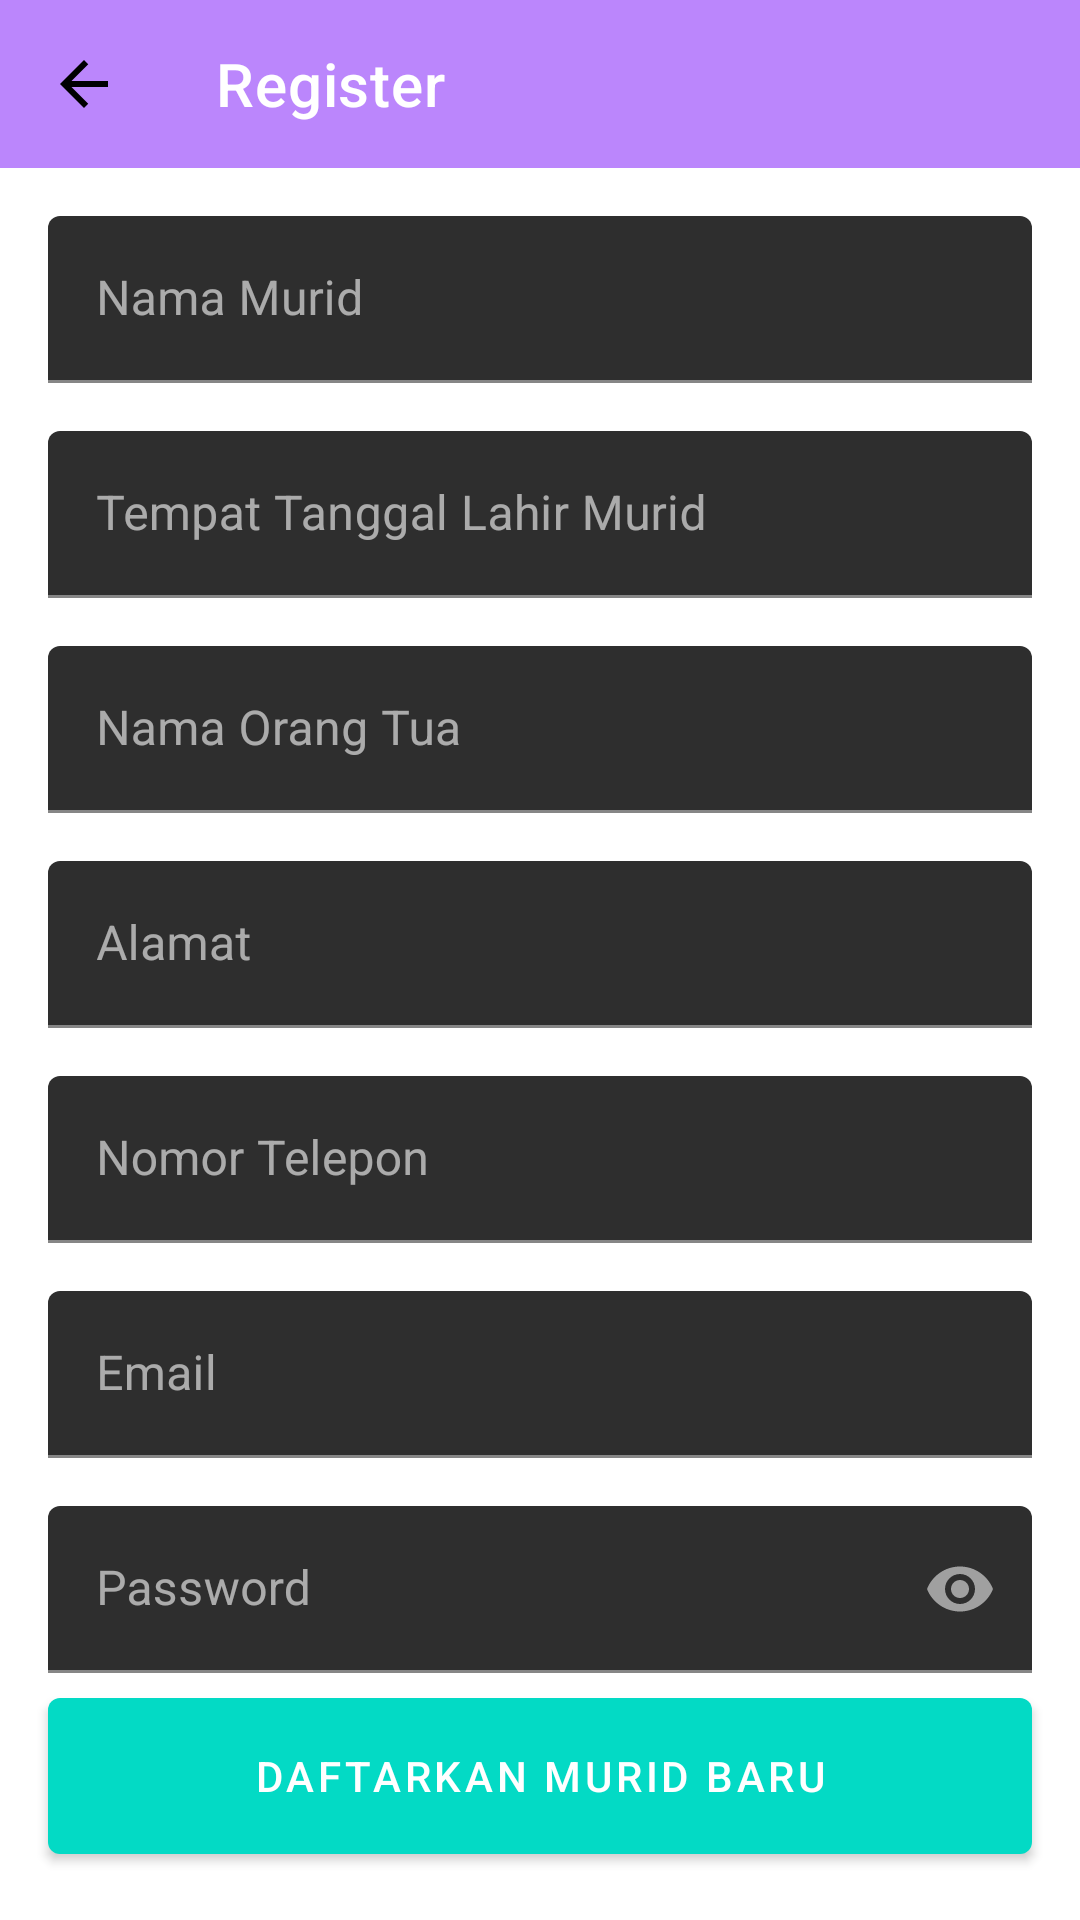

Write the Android layout XML for this screen, with the resource values it uses.
<!-- AndroidManifest.xml: application theme Theme.DoaHarianPaud -->
<!-- res/layout/activity_register_user.xml -->
<?xml version="1.0" encoding="utf-8"?>
<layout xmlns:app="http://schemas.android.com/apk/res-auto">
  <androidx.constraintlayout.widget.ConstraintLayout xmlns:android="http://schemas.android.com/apk/res/android"
    xmlns:tools="http://schemas.android.com/tools"
    android:layout_width="match_parent"
    android:layout_height="match_parent"
    android:background="@color/white"
    tools:context=".register.RegisterUserActivity">

    <androidx.appcompat.widget.Toolbar
      android:id="@+id/toolbar"
      android:layout_width="0dp"
      android:layout_height="wrap_content"
      android:background="@color/purple_200"
      app:layout_constraintEnd_toEndOf="parent"
      app:layout_constraintStart_toStartOf="parent"
      app:layout_constraintTop_toTopOf="parent"
      app:navigationIcon="@drawable/ic_arrow_back"
      app:title="Register"
      app:titleTextColor="@color/white" />

    <com.google.android.material.textfield.TextInputLayout
      android:id="@+id/container_student_name"
      android:layout_width="0dp"
      android:layout_height="wrap_content"
      android:layout_marginStart="16dp"
      android:layout_marginTop="16dp"
      android:layout_marginEnd="16dp"
      android:hint="Nama Murid"
      app:layout_constraintBottom_toTopOf="@id/container_student_date_of_birth"
      app:layout_constraintEnd_toEndOf="parent"
      app:layout_constraintStart_toStartOf="parent"
      app:layout_constraintTop_toBottomOf="@id/toolbar"
      app:placeholderText="Cika Savira">

      <com.google.android.material.textfield.TextInputEditText
        android:id="@+id/input_student_name"
        android:layout_width="match_parent"
        android:layout_height="wrap_content"
        android:imeOptions="actionNext"
        android:inputType="textPersonName" />

    </com.google.android.material.textfield.TextInputLayout>

    <com.google.android.material.textfield.TextInputLayout
      android:id="@+id/container_student_date_of_birth"
      android:layout_width="0dp"
      android:layout_height="wrap_content"
      android:layout_marginStart="16dp"
      android:layout_marginTop="16dp"
      android:layout_marginEnd="16dp"
      android:hint="Tempat Tanggal Lahir Murid"
      app:layout_constraintBottom_toTopOf="@id/container_parent_name"
      app:layout_constraintEnd_toEndOf="parent"
      app:layout_constraintStart_toStartOf="parent"
      app:layout_constraintTop_toBottomOf="@id/container_student_name"
      app:placeholderText="Tangerang, 01 Januari 2019">

      <com.google.android.material.textfield.TextInputEditText
        android:id="@+id/input_student_date_of_birth"
        android:layout_width="match_parent"
        android:layout_height="wrap_content"
        android:focusable="true"
        android:focusableInTouchMode="true"
        android:imeOptions="actionNext"
        android:inputType="text" />

    </com.google.android.material.textfield.TextInputLayout>

    <com.google.android.material.textfield.TextInputLayout
      android:id="@+id/container_parent_name"
      android:layout_width="0dp"
      android:layout_height="wrap_content"
      android:layout_marginStart="16dp"
      android:layout_marginTop="16dp"
      android:layout_marginEnd="16dp"
      android:hint="Nama Orang Tua"
      app:layout_constraintBottom_toTopOf="@id/container_address"
      app:layout_constraintEnd_toEndOf="parent"
      app:layout_constraintStart_toStartOf="parent"
      app:layout_constraintTop_toBottomOf="@id/container_student_date_of_birth"
      app:placeholderText="Lady Gaga">

      <com.google.android.material.textfield.TextInputEditText
        android:id="@+id/input_parent_name"
        android:layout_width="match_parent"
        android:layout_height="wrap_content"
        android:focusable="true"
        android:focusableInTouchMode="true"
        android:imeOptions="actionNext"
        android:inputType="text" />

    </com.google.android.material.textfield.TextInputLayout>

    <com.google.android.material.textfield.TextInputLayout
      android:id="@+id/container_address"
      android:layout_width="0dp"
      android:layout_height="wrap_content"
      android:layout_marginStart="16dp"
      android:layout_marginTop="16dp"
      android:layout_marginEnd="16dp"
      android:hint="Alamat"
      app:layout_constraintBottom_toTopOf="@id/container_phone_number"
      app:layout_constraintEnd_toEndOf="parent"
      app:layout_constraintStart_toStartOf="parent"
      app:layout_constraintTop_toBottomOf="@id/container_parent_name"
      app:placeholderText="Jl. Raya Serang Banten, Citra Raya">

      <com.google.android.material.textfield.TextInputEditText
        android:id="@+id/input_address"
        android:layout_width="match_parent"
        android:layout_height="wrap_content"
        android:focusable="true"
        android:focusableInTouchMode="true"
        android:imeOptions="actionNext"
        android:inputType="text" />

    </com.google.android.material.textfield.TextInputLayout>

    <com.google.android.material.textfield.TextInputLayout
      android:id="@+id/container_phone_number"
      android:layout_width="0dp"
      android:layout_height="wrap_content"
      android:layout_marginStart="16dp"
      android:layout_marginTop="16dp"
      android:layout_marginEnd="16dp"
      android:hint="Nomor Telepon"
      app:layout_constraintBottom_toTopOf="@id/container_email"
      app:layout_constraintEnd_toEndOf="parent"
      app:layout_constraintStart_toStartOf="parent"
      app:layout_constraintTop_toBottomOf="@id/container_address"
      app:placeholderText="081234567890">

      <com.google.android.material.textfield.TextInputEditText
        android:id="@+id/input_phone_number"
        android:layout_width="match_parent"
        android:layout_height="wrap_content"
        android:digits="0123456789"
        android:focusable="true"
        android:focusableInTouchMode="true"
        android:imeOptions="actionNext"
        android:inputType="number"
        android:maxLength="15" />

    </com.google.android.material.textfield.TextInputLayout>

    <com.google.android.material.textfield.TextInputLayout
      android:id="@+id/container_email"
      android:layout_width="0dp"
      android:layout_height="wrap_content"
      android:layout_marginStart="16dp"
      android:layout_marginTop="16dp"
      android:layout_marginEnd="16dp"
      android:hint="Email"
      app:layout_constraintBottom_toTopOf="@id/container_password"
      app:layout_constraintEnd_toEndOf="parent"
      app:layout_constraintStart_toStartOf="parent"
      app:layout_constraintTop_toBottomOf="@id/container_phone_number"
      app:placeholderText="cika@savira.com">

      <com.google.android.material.textfield.TextInputEditText
        android:id="@+id/input_email"
        android:layout_width="match_parent"
        android:layout_height="wrap_content"
        android:focusable="true"
        android:focusableInTouchMode="true"
        android:imeOptions="actionNext"
        android:inputType="textEmailAddress" />

    </com.google.android.material.textfield.TextInputLayout>

    <com.google.android.material.textfield.TextInputLayout
      android:id="@+id/container_password"
      android:layout_width="0dp"
      android:layout_height="wrap_content"
      android:layout_marginStart="16dp"
      android:layout_marginTop="16dp"
      android:layout_marginEnd="16dp"
      android:hint="Password"
      app:layout_constraintEnd_toEndOf="parent"
      app:layout_constraintStart_toStartOf="parent"
      app:layout_constraintTop_toBottomOf="@id/container_email"
      app:passwordToggleEnabled="true">

      <com.google.android.material.textfield.TextInputEditText
        android:id="@+id/input_password"
        android:layout_width="match_parent"
        android:layout_height="wrap_content"
        android:focusable="true"
        android:focusableInTouchMode="true"
        android:imeOptions="actionNext"
        android:inputType="textPassword" />

    </com.google.android.material.textfield.TextInputLayout>

    <com.google.android.material.button.MaterialButton
      android:id="@+id/button_register"
      android:layout_width="0dp"
      android:layout_height="64dp"
      android:layout_margin="16dp"
      android:text="Daftarkan Murid Baru"
      app:layout_constraintBottom_toBottomOf="parent"
      app:layout_constraintEnd_toEndOf="parent"
      app:layout_constraintStart_toStartOf="parent" />

  </androidx.constraintlayout.widget.ConstraintLayout>
</layout>
<!-- resources referenced by this layout -->
<resources>
  <!-- drawable ic_arrow_back (drawable) -->
  <vector xmlns:android="http://schemas.android.com/apk/res/android"
    android:width="24dp"
    android:height="24dp"
    android:autoMirrored="true"
    android:viewportWidth="24"
    android:viewportHeight="24">
    <path
      android:fillColor="@android:color/black"
      android:pathData="M20,11H7.83l5.59,-5.59L12,4l-8,8 8,8 1.41,-1.41L7.83,13H20v-2z" />
  </vector>
  <style name="Theme.DoaHarianPaud" parent="Theme.MaterialComponents.NoActionBar">
      
      <item name="colorPrimary">@color/teal_200</item>
      <item name="colorPrimaryVariant">@color/teal_200</item>
      <item name="colorOnPrimary">@color/white</item>
      
      <item name="colorSecondary">@color/teal_200</item>
      <item name="colorSecondaryVariant">@color/teal_700</item>
      <item name="colorOnSecondary">@color/black</item>
      
      <item name="android:statusBarColor" tools:targetApi="l">?attr/colorPrimaryVariant</item>
      
    </style>
  <!-- not gathered from this repository: default colours our renderer supplied (Android Studio template values) -->
  <color name="purple_200">#FFBB86FC</color>
  <color name="teal_200">#FF03DAC5</color>
  <color name="teal_700">#FF018786</color>
  <color name="black">#FF000000</color>
  <color name="white">#FFFFFFFF</color>
</resources>
